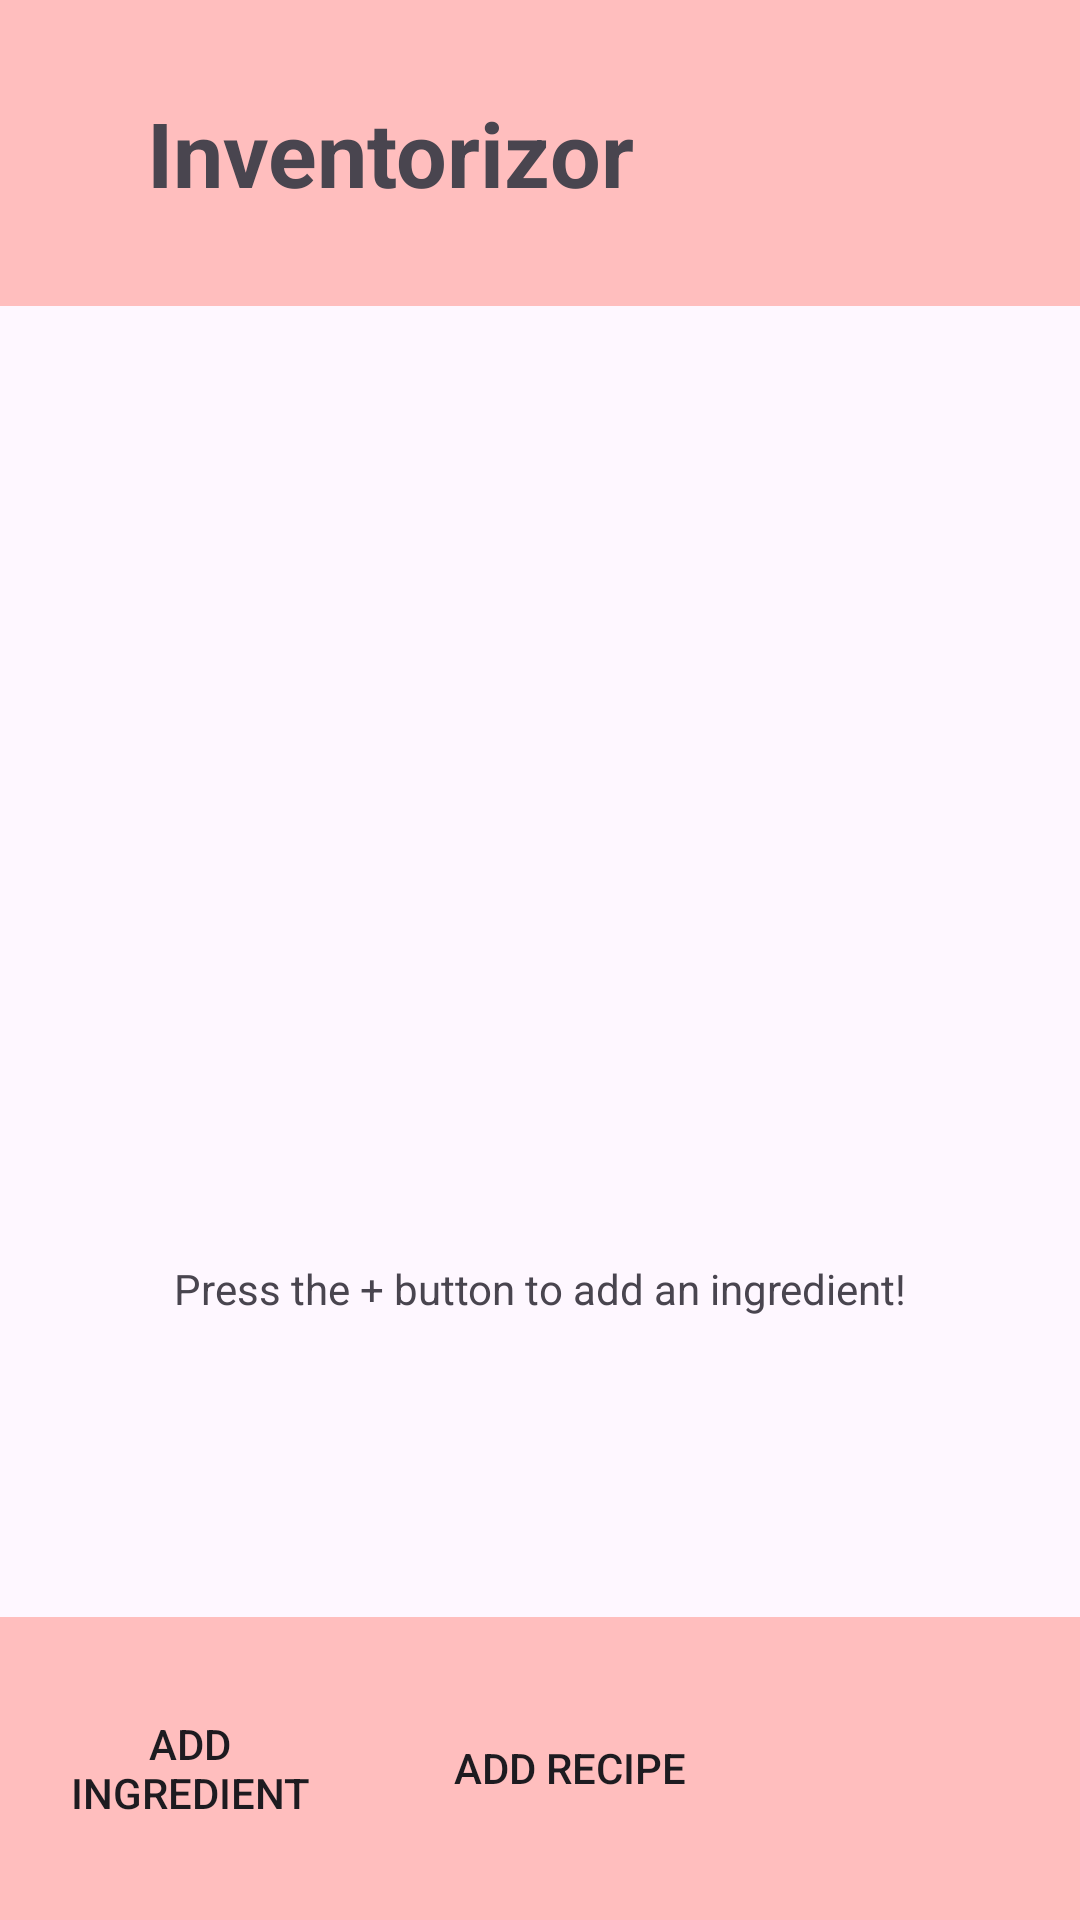

Write the Android layout XML for this screen, with the resource values it uses.
<!-- AndroidManifest.xml: application theme Theme.InventorizorApp -->
<!-- res/layout/activity_main.xml -->
<?xml version="1.0" encoding="utf-8"?>
<LinearLayout xmlns:android="http://schemas.android.com/apk/res/android"
    xmlns:app="http://schemas.android.com/apk/res-auto"
    xmlns:tools="http://schemas.android.com/tools"
    android:layout_width="match_parent"
    android:layout_height="match_parent"
    android:orientation="vertical"
    android:background="@drawable/grayrounded"
    tools:context=".MainActivity">

    <LinearLayout
        android:id="@+id/TopOfMainScreen"
        android:layout_width="match_parent"
        android:layout_height="102dp"
        android:background="#FFBEBE"
        android:orientation="horizontal">

        <TextView
            android:id="@+id/LogoView"
            android:layout_width="0dp"
            android:layout_weight="1"
            android:layout_height="wrap_content"
            android:layout_gravity="center"
            android:gravity="center"
            android:text="Inventorizor"
            android:textSize="30sp"
            android:textStyle="bold" />

        <androidx.appcompat.widget.AppCompatButton
            android:id="@+id/profileView"
            android:layout_width="100dp"
            android:layout_height="75dp"
            android:layout_gravity="center"
            android:background="@drawable/baseline_person_24"
            android:onClick="goToRestaurantProfile"/>
    </LinearLayout>

    <ListView
        android:id="@+id/ingredientListView"
        android:layout_width="match_parent"
        android:layout_height="0dp"
        android:layout_weight="1" >
    </ListView>

    <TextView
        android:id="@+id/emptyMessage"
        android:layout_width="match_parent"
        android:layout_height="0dp"
        android:gravity="center"
        android:layout_weight="1"
        android:text="Press the + button to add an ingredient!" />

    <LinearLayout
        android:id="@+id/BottomOfMainScreen"
        android:layout_width="match_parent"
        android:layout_height="101dp"
        android:background="#FFBEBE"
        android:orientation="horizontal">

        <androidx.appcompat.widget.AppCompatButton
            android:id="@+id/addIngredientButton"
            android:layout_width="0dp"
            android:layout_height="64dp"
            android:layout_gravity="center"
            android:layout_marginHorizontal="10dp"
            android:layout_weight="1"
            android:background="@drawable/grayrounded"
            android:text="Add Ingredient"
            android:onClick="goToAddIngredient"
            android:paddingHorizontal="10dp"
            android:scaleType="fitXY"
            app:srcCompat="@android:drawable/ic_menu_add" />

        <androidx.appcompat.widget.AppCompatButton
            android:id="@+id/addRecipeButton"
            android:layout_width="0dp"
            android:layout_height="64dp"
            android:layout_gravity="center"
            android:layout_marginHorizontal="10dp"
            android:layout_weight="1"
            android:background="@drawable/grayrounded"
            android:text="Add Recipe"
            android:paddingHorizontal="10dp"
            android:scaleType="fitXY"
            app:srcCompat="@android:drawable/ic_menu_add" />


        <Space
            android:layout_width="0dp"
            android:layout_weight="1"
            android:layout_height="wrap_content" />
    </LinearLayout>

</LinearLayout>
<!-- resources referenced by this layout -->
<resources>
  <style name="Theme.InventorizorApp" parent="Base.Theme.InventorizorApp" />
  <style name="Base.Theme.InventorizorApp" parent="Theme.Material3.DayNight.NoActionBar">
          
          
      </style>
</resources>
